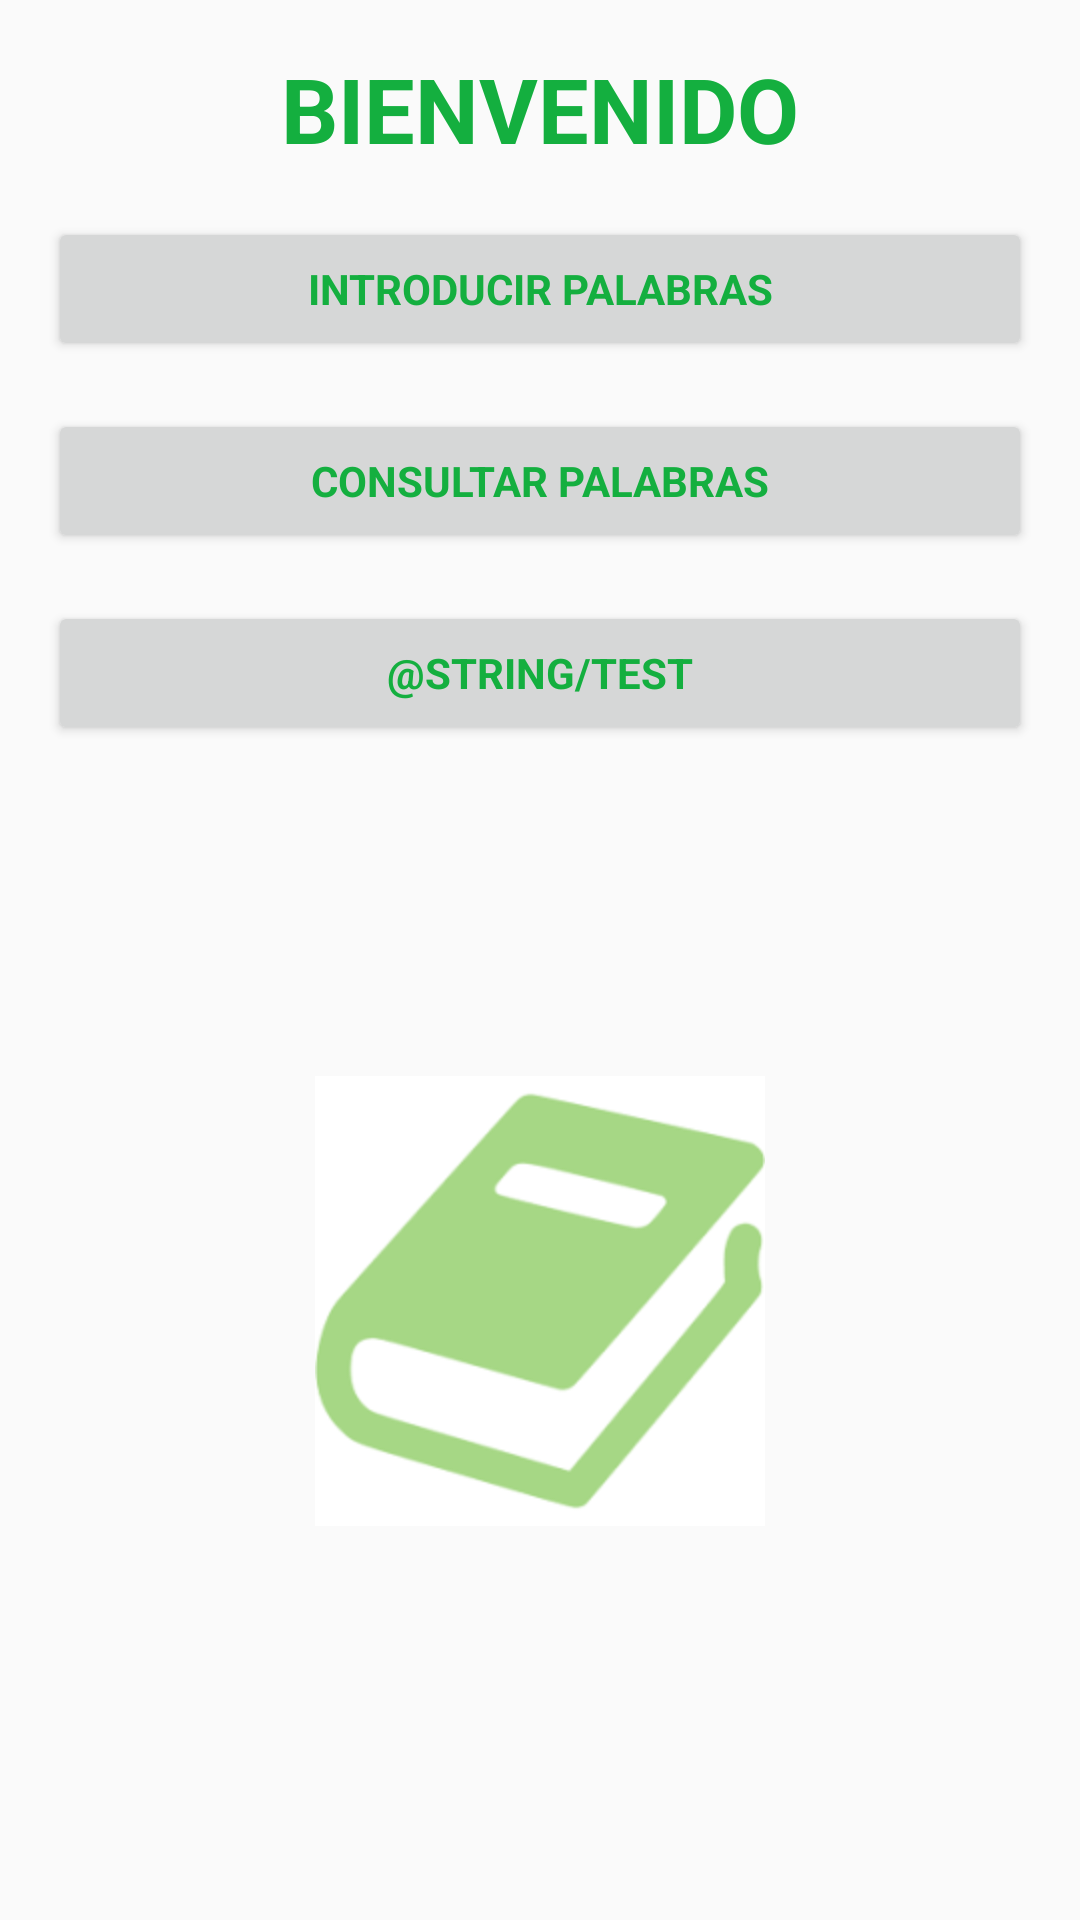

Reconstruct the res/layout file that produces this screen, plus the resources it refers to.
<!-- AndroidManifest.xml: application theme AppTheme -->
<!-- res/layout/activity_main.xml -->
<?xml version="1.0" encoding="utf-8"?>

<LinearLayout xmlns:android="http://schemas.android.com/apk/res/android"
    xmlns:tools="http://schemas.android.com/tools"
    android:layout_width="match_parent"
    android:layout_height="match_parent"
    android:orientation="vertical"
    tools:context=".Activities.MainActivity">

    <TextView
        android:layout_width="match_parent"
        android:layout_height="wrap_content"
        android:text="@string/bienvenida"
        android:textStyle="bold"
        android:textSize="30sp"
        android:gravity="center"
        android:layout_marginEnd="16dp"
        android:layout_marginStart="16dp"
        android:layout_marginTop="16dp"
        style="@style/GreenTextLessDark"/>

    <LinearLayout
        android:layout_width="match_parent"
        android:layout_height="match_parent"
        android:layout_margin="16dp"
        android:orientation="vertical">

        <Button
            android:id="@+id/introd_palabras"
            android:layout_width="match_parent"
            android:layout_height="wrap_content"
            style="@style/GreenTextLessDark"
            android:text="@string/intro"
            android:textStyle="bold"/>

        <Button
            android:id="@+id/consult_palabras"
            android:layout_width="match_parent"
            android:layout_height="wrap_content"
            android:layout_marginTop="16dp"
            style="@style/GreenTextLessDark"
            android:text="@string/consult"
            android:textStyle="bold"/>

        <Button
            android:id="@+id/test_palabras"
            android:layout_width="match_parent"
            android:layout_height="wrap_content"
            android:layout_marginTop="16dp"
            style="@style/GreenTextLessDark"
            android:text="@string/test"
            android:textStyle="bold"/>

        <ImageView
            android:layout_marginBottom="5dp"
            android:layout_width="150dp"
            android:layout_height="0dp"
            android:layout_weight="1"
            android:layout_gravity="center"
            android:scaleType="centerInside"
            android:src="@drawable/dicc" />
    </LinearLayout>
    
</LinearLayout>
<!-- resources referenced by this layout -->
<resources>
  <!-- drawable dicc: png bitmap (drawable, 3646 bytes) -->
  <string name="bienvenida">BIENVENIDO</string>
  <string name="consult">CONSULTAR PALABRAS</string>
  <string name="intro">INTRODUCIR PALABRAS</string>
  <style name="GreenTextLessDark" parent="TextAppearance.AppCompat">
          <item name="android:textColor">@color/verde_gris_less_dark</item>
      </style>
  <style name="AppTheme" parent="Theme.AppCompat.Light.NoActionBar">
          
          <item name="colorPrimary">@color/colorPrimary</item>
          <item name="colorPrimaryDark">@color/colorPrimaryDark</item>
          <item name="colorAccent">@color/colorAccent</item>
      </style>
  <color name="verde_gris_less_dark">#14AF3F</color>
  <color name="colorPrimary">#6200EE</color>
  <color name="colorPrimaryDark">#3700B3</color>
  <color name="colorAccent">#03DAC5</color>
</resources>
